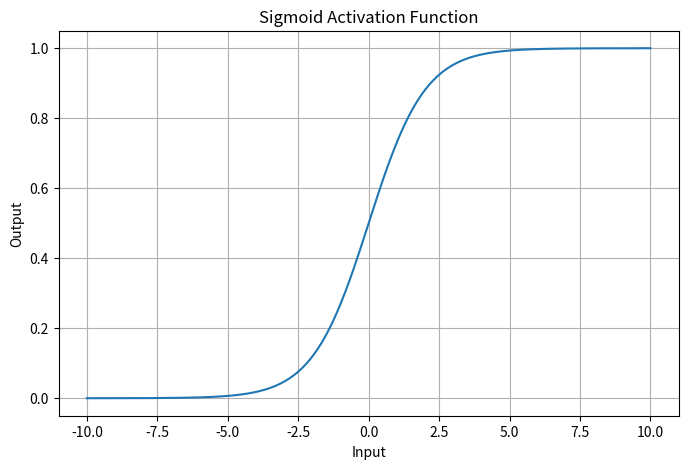
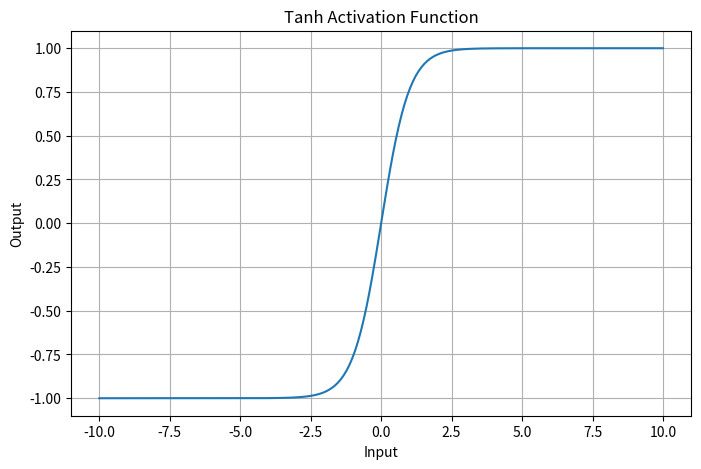
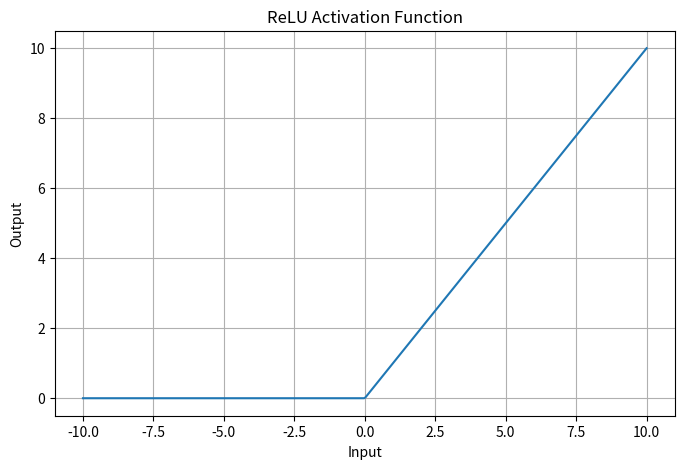
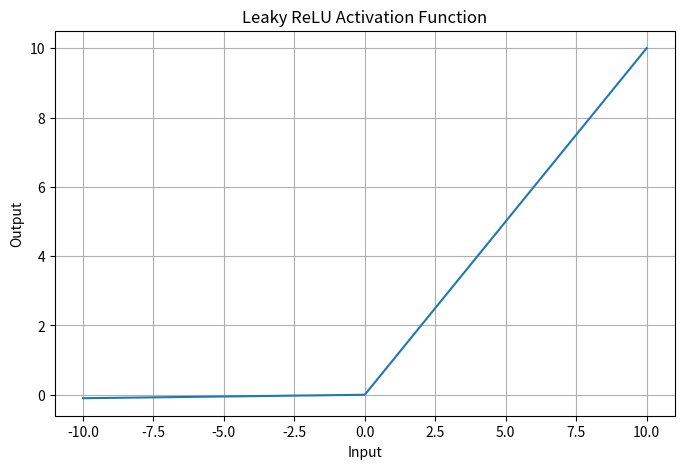

Write the Python code that produced these figures, in order.
import numpy as np
import matplotlib.pyplot as plt


# Sigmoid converts any value into a number between 0 and 1.
# It is commonly used for binary classification.
def sigmoid(x):
    return 1 / (1 + np.exp(-x))


# Tanh converts values into a range between -1 and 1.
# Unlike sigmoid, it is centered around zero.
def tanh(x):
    return np.tanh(x)


# ReLU keeps positive values as they are
# and changes negative values to zero.
def relu(x):
    return np.maximum(0, x)


# Leaky ReLU works like ReLU for positive values,
# but allows a small negative value for negative inputs.
# This helps reduce the "dying ReLU" problem.
def leaky_relu(x, alpha=0.01):
    return np.where(x > 0, x, alpha * x)


# Softmax converts a group of raw scores into probabilities.
# All probabilities will be between 0 and 1
# and their total will be equal to 1.
def softmax(x):

    # Subtracting the maximum value makes the calculation
    # more numerically stable when the input values are large.
    exp_values = np.exp(x - np.max(x))

    return exp_values / np.sum(exp_values)


# Create input values from -10 to 10.
# These values will be passed through the activation functions.
x = np.linspace(-10, 10, 400)


# Calculate the output of each activation function.
sigmoid_values = sigmoid(x)
tanh_values = tanh(x)
relu_values = relu(x)
leaky_relu_values = leaky_relu(x)


# Plot Sigmoid
plt.figure(figsize=(8, 5))
plt.plot(x, sigmoid_values)
plt.title("Sigmoid Activation Function")
plt.xlabel("Input")
plt.ylabel("Output")
plt.grid(True)
plt.show()


# Plot Tanh
plt.figure(figsize=(8, 5))
plt.plot(x, tanh_values)
plt.title("Tanh Activation Function")
plt.xlabel("Input")
plt.ylabel("Output")
plt.grid(True)
plt.show()


# Plot ReLU
plt.figure(figsize=(8, 5))
plt.plot(x, relu_values)
plt.title("ReLU Activation Function")
plt.xlabel("Input")
plt.ylabel("Output")
plt.grid(True)
plt.show()


# Plot Leaky ReLU
plt.figure(figsize=(8, 5))
plt.plot(x, leaky_relu_values)
plt.title("Leaky ReLU Activation Function")
plt.xlabel("Input")
plt.ylabel("Output")
plt.grid(True)
plt.show()


# Example scores for Softmax
scores = np.array([2.0, 1.0, 0.1])

softmax_values = softmax(scores)

print("Softmax Input:", scores)
print("Softmax Output:", softmax_values)
print("Sum of probabilities:", np.sum(softmax_values))
